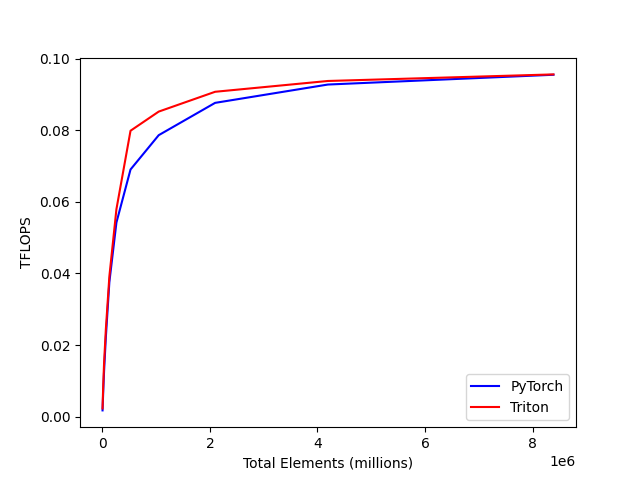

Source data for this figure (header and first rows):
total_elements, PyTorch, Triton
4096, 0.001735, 0.002290
8192, 0.003516, 0.004427
16384, 0.006851, 0.008528
32768, 0.01279, 0.01506
65536, 0.02219, 0.02439
131072, 0.0376, 0.03919
262144, 0.05421, 0.05794
524288, 0.06903, 0.07985
1048576, 0.07862, 0.0852
2097152, 0.08764, 0.09074
4194304, 0.09276, 0.09376
8388608, 0.09549, 0.09559
